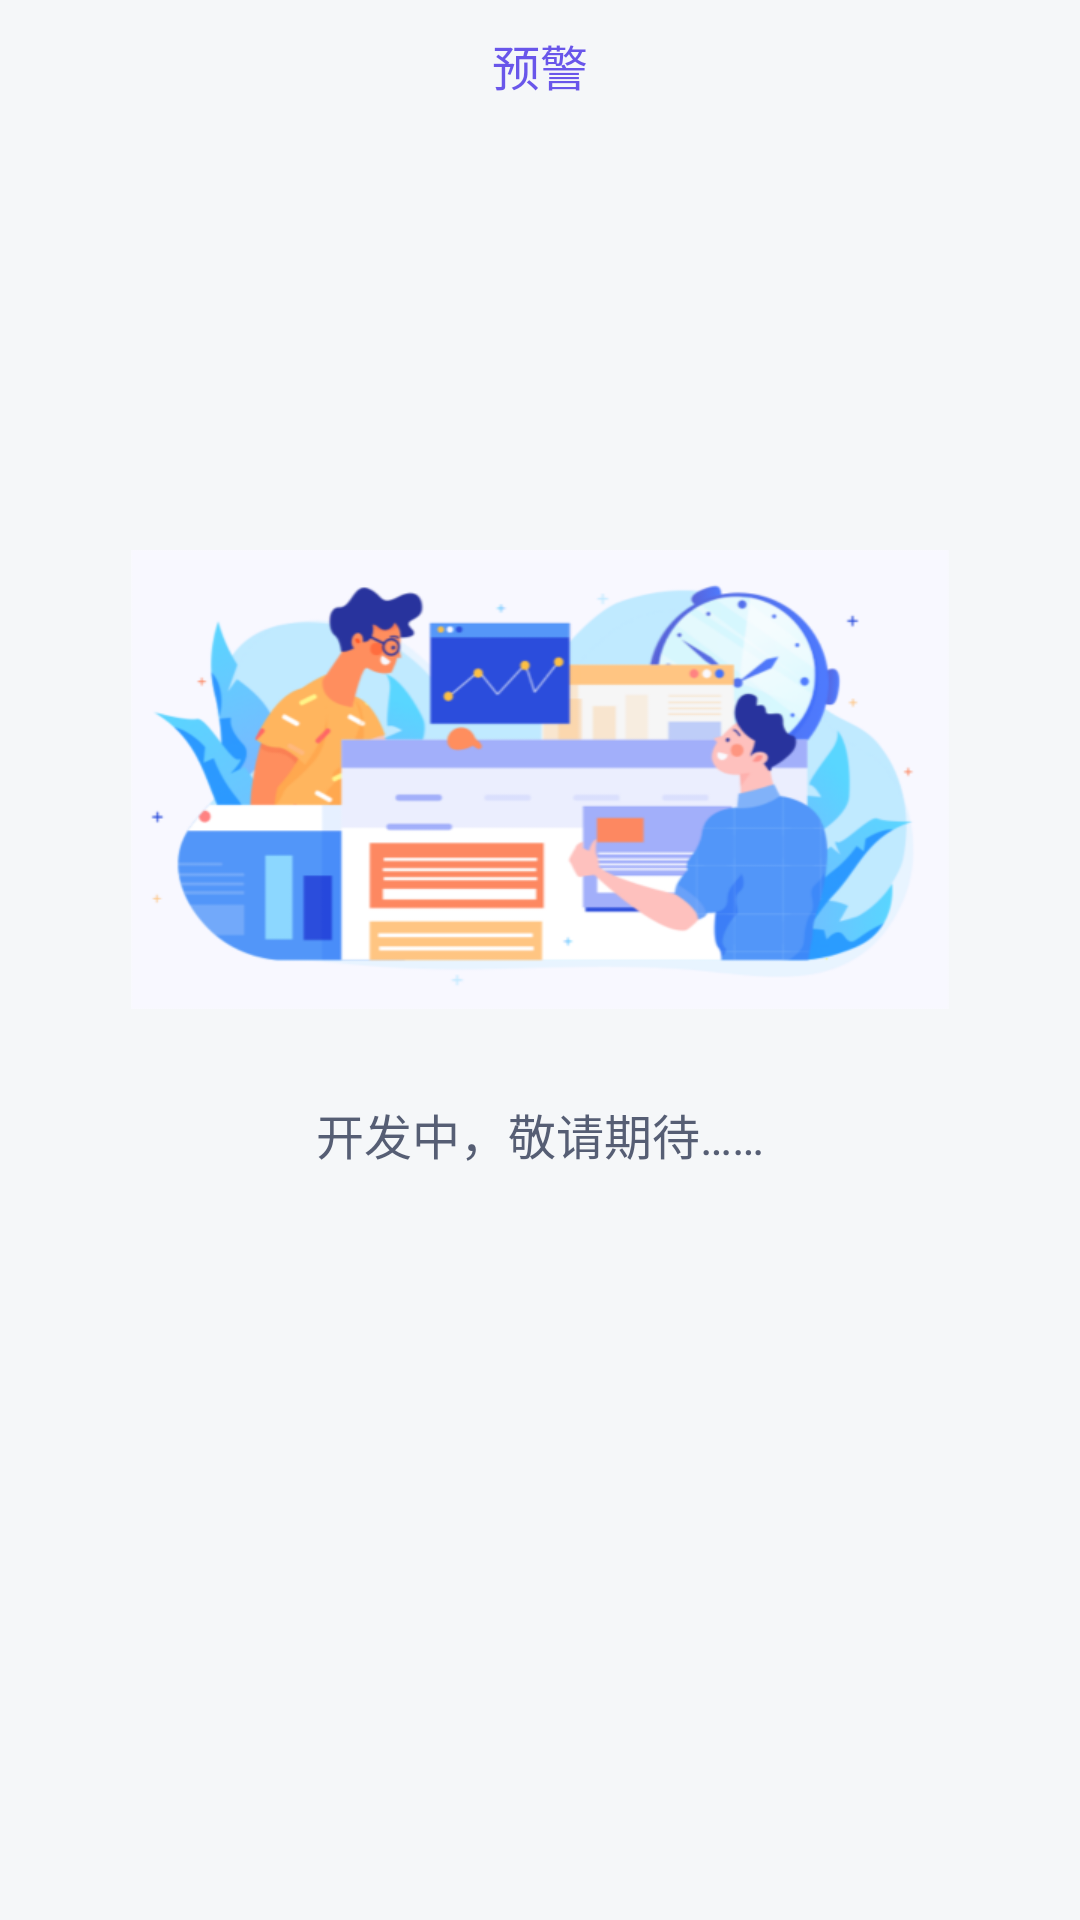

This screen was rendered from an Android layout file. Write that file and the resources it references.
<!-- AndroidManifest.xml: application theme Theme.Design.NoActionBar -->
<!-- res/layout/fragment_four.xml -->
<?xml version="1.0" encoding="utf-8"?>
<LinearLayout xmlns:android="http://schemas.android.com/apk/res/android"
    android:layout_width="match_parent"
    android:layout_height="match_parent"
    android:background="#F5F7F9"
    android:fitsSystemWindows="true"
    android:orientation="vertical">

    <View
        android:id="@+id/view"
        android:layout_width="match_parent"
        android:layout_height="0dp"></View>

    <TextView
        android:layout_width="wrap_content"
        android:layout_height="wrap_content"
        android:layout_gravity="center_horizontal"
        android:layout_marginTop="10dp"
        android:text="预警"
        android:textColor="#6956EA"
        android:textSize="16sp"></TextView>


    <LinearLayout
        android:layout_width="wrap_content"
        android:layout_height="wrap_content"
        android:layout_gravity="center_horizontal"
        android:layout_marginTop="150dp"
        android:orientation="vertical">

        <ImageView
            android:layout_width="wrap_content"
            android:layout_height="wrap_content"
            android:layout_gravity="center_horizontal"
            android:src="@mipmap/iv_waiting"></ImageView>

        <TextView
            android:layout_width="wrap_content"
            android:layout_height="wrap_content"
            android:layout_gravity="center_horizontal"
            android:layout_marginTop="30dp"
            android:text="开发中，敬请期待……"
            android:textColor="#565E74"
            android:textSize="16sp"></TextView>
    </LinearLayout>
</LinearLayout>
<!-- resources referenced by this layout -->
<resources>
  <!-- mipmap iv_waiting: png bitmap (mipmap-xhdpi, 66042 bytes) -->
</resources>
